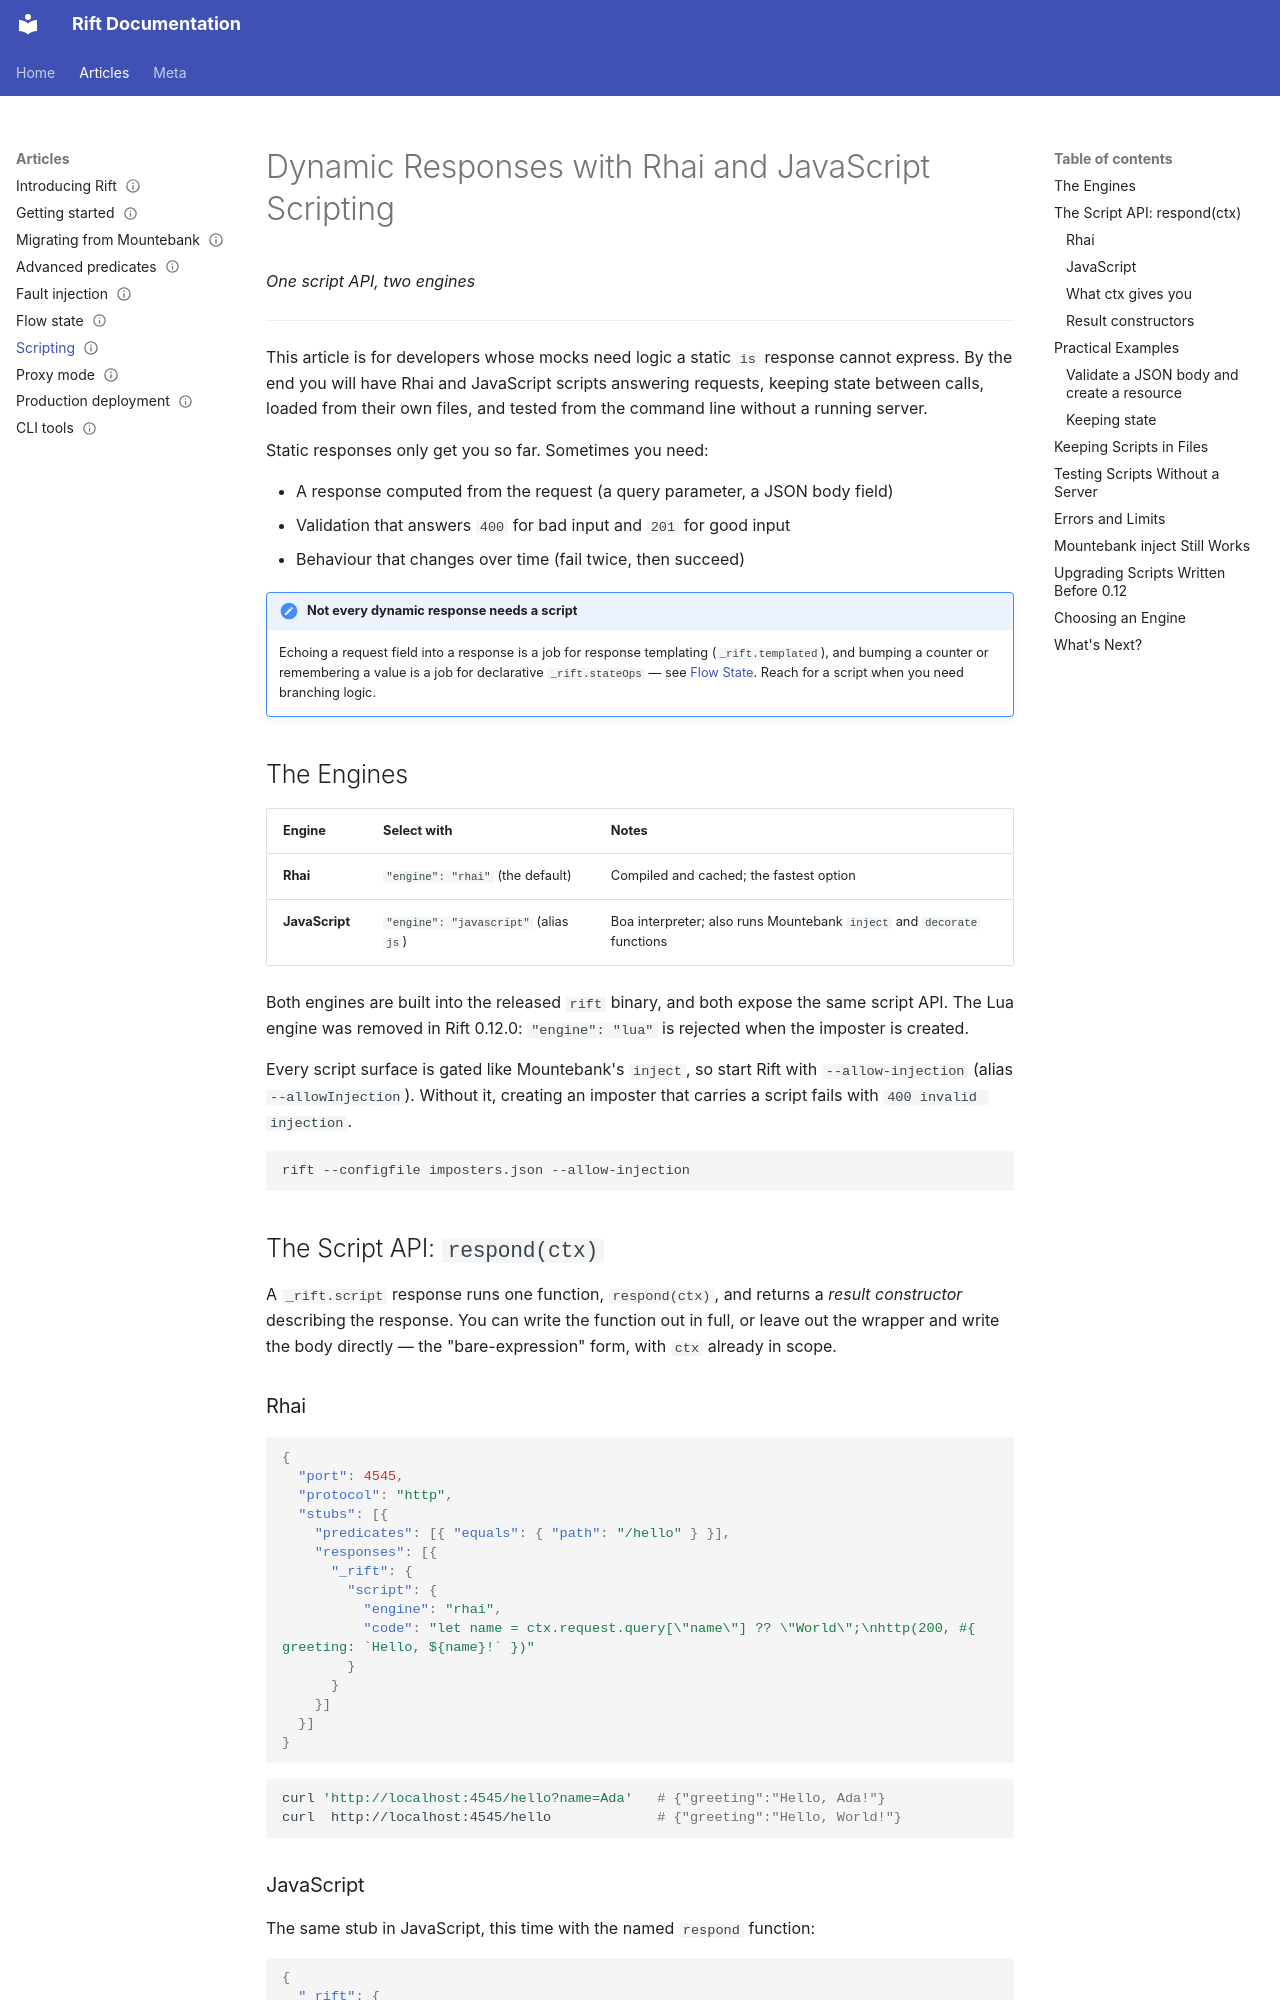

repository: achird-labs/rift-docs · page: articles/07-scripting/index.html · generator: mkdocs

---
title: 'Dynamic Responses with Rhai and JavaScript Scripting'
description: 'Write response logic in Rhai or JavaScript with the respond(ctx) script API, keep state in ctx.state, and test scripts before you deploy them.'
audience: [developer]
deployment_mode: []
language: [any]
rift_component: docs
tier: 1
status: stable
upstream:
  - repo: achird-labs/rift
    paths:
      - docs/features/scripting.md
      - docs/features/flow-state.md
      - docs/configuration/cli.md
verified_against:
  rift: v0.18.1
---

# Dynamic Responses with Rhai and JavaScript Scripting

*One script API, two engines*

---

This article is for developers whose mocks need logic a static `is` response cannot express. By the
end you will have Rhai and JavaScript scripts answering requests, keeping state between calls, loaded
from their own files, and tested from the command line without a running server.

Static responses only get you so far. Sometimes you need:

- A response computed from the request (a query parameter, a JSON body field)
- Validation that answers `400` for bad input and `201` for good input
- Behaviour that changes over time (fail twice, then succeed)

!!! note "Not every dynamic response needs a script"
    Echoing a request field into a response is a job for response templating (`_rift.templated`),
    and bumping a counter or remembering a value is a job for declarative `_rift.stateOps` — see
    [Flow State](06-flow-state.md). Reach for a script when you need branching logic.

## The Engines

| Engine | Select with | Notes |
|--------|-------------|-------|
| **Rhai** | `"engine": "rhai"` (the default) | Compiled and cached; the fastest option |
| **JavaScript** | `"engine": "javascript"` (alias `js`) | Boa interpreter; also runs Mountebank `inject` and `decorate` functions |

Both engines are built into the released `rift` binary, and both expose the same script API. The Lua engine was
removed in Rift 0.12.0: `"engine": "lua"` is rejected when the imposter is created.

Every script surface is gated like Mountebank's `inject`, so start Rift with `--allow-injection`
(alias `--allowInjection`). Without it, creating an imposter that carries a script fails with
`400 invalid injection`.

```bash
rift --configfile imposters.json --allow-injection
```

## The Script API: `respond(ctx)`

A `_rift.script` response runs one function, `respond(ctx)`, and returns a *result constructor*
describing the response. You can write the function out in full, or leave out the wrapper and write
the body directly — the "bare-expression" form, with `ctx` already in scope.
